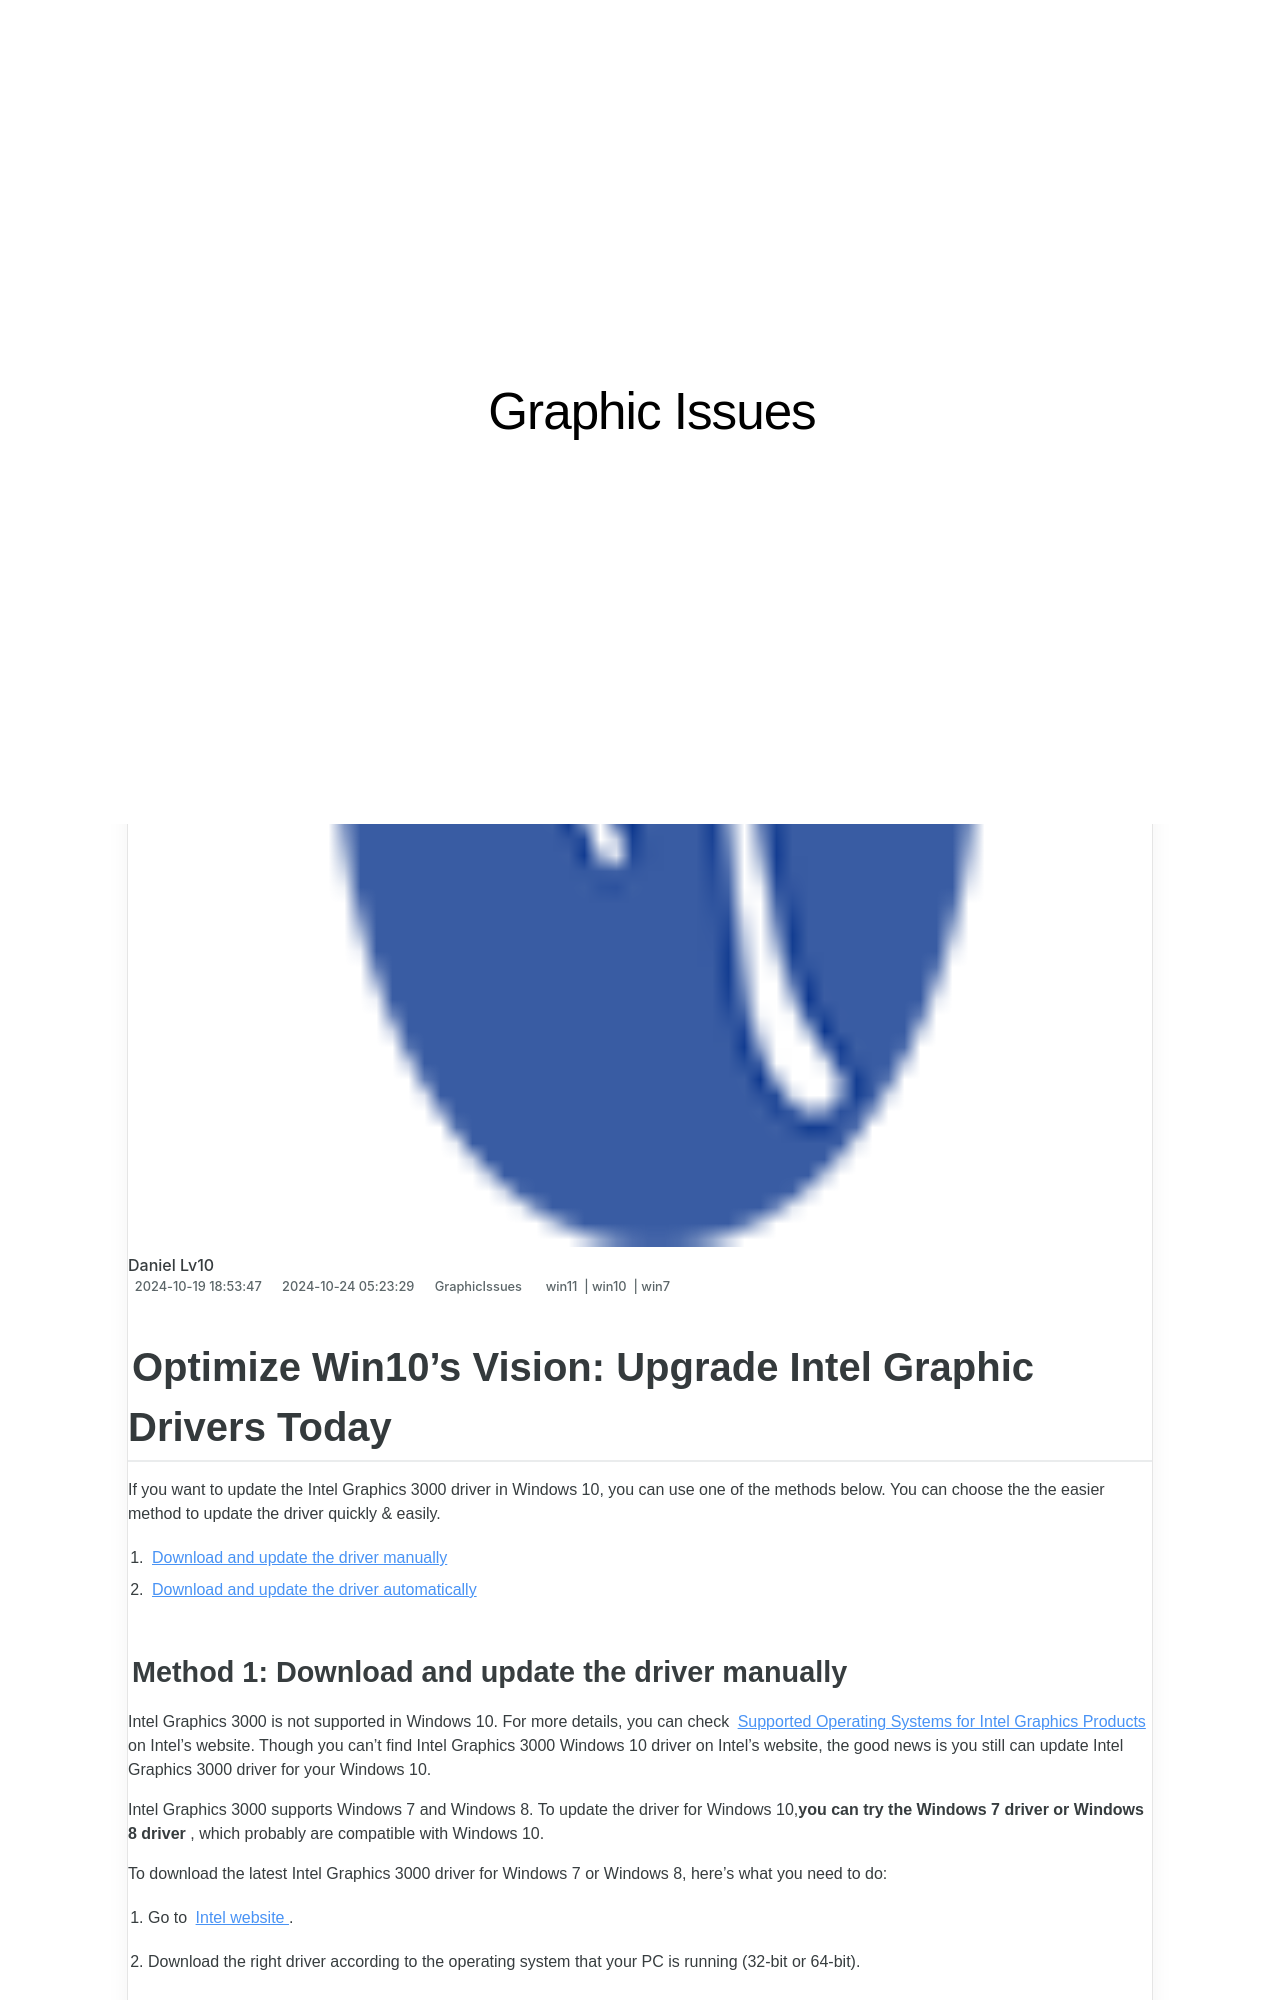

repository: techidaily/site-graphic-issues · page: 1719818022153-optimize-win10s-vision-upgrade-intel-graphic-drivers-today/index.html · generator: jekyll

---
title: "Optimize Win10's Vision: Upgrade Intel Graphic Drivers Today!"
date: 2024-10-19T18:53:47.356Z
updated: 2024-10-24T05:23:29.862Z
tags:
  - win11
  - win10
  - win7
categories:
  - GraphicIssues
description: "This Article Describes Optimize Win10's Vision: Upgrade Intel Graphic Drivers Today!"
excerpt: "This Article Describes Optimize Win10's Vision: Upgrade Intel Graphic Drivers Today!"
keywords: Intel Graphics Drivers Upgrade,Windows 10 Performance Improvement,Best Intel Drivers for Windows 10,Enhance Win10 Graphics,Windows Vision Optimization,Intel GPU Upgrade Tips,Improve Windows 10 Graphics Speed
thumbnail: https://thmb.techidaily.com/25b0e40b25535b4355b8cca4194992e02cab9c78ac10458526a89f4c7d70d265.jpg
---

## Optimize Win10's Vision: Upgrade Intel Graphic Drivers Today

 If you want to update the Intel Graphics 3000 driver in Windows 10, you can use one of the methods below. You can choose the the easier method to update the driver quickly & easily.

1. [Download and update the driver manually](#method1)
2. [Download and update the driver automatically](#method2)
